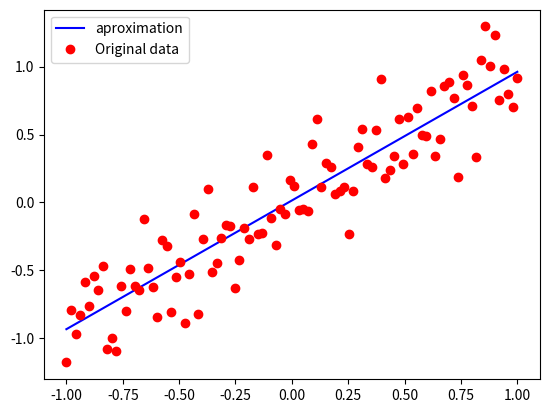

Reproduce this figure in Python.
# -*- coding: utf-8 -*-
"""
Éditeur de Spyder

Ceci est un script temporaire.
"""

import matplotlib.pyplot as plt
import numpy as np


# Gradient du paramètre m
def grad_a(a, b, X, Y):
    return sum(-2 * X * (Y- (a * X + b)) / float(len(X)))

# Gradient du paramètre b
def grad_b(a, b, X, Y):
    return sum(-2 * (Y - (a * X + b)) / float(len(X)))

def gradient_descent(X, Y, epochs, lr):
    a = 0
    b = 0
    for e in range(epochs):
        a = a - lr * grad_a(a, b, X, Y)
        b = b - lr * grad_b(a, b, X, Y)
    return a, b

if __name__ == '__main__':
    # Génération du jeu de données
    np.random.seed(13)
    X = np.linspace(-1, 1, 100) 
    Y = X + np.random.normal(0, 0.25, 100)

    # Exécution de l'algorithme
    a, b = gradient_descent(X, Y, epochs=1000, lr=0.01)

    # Visualisation de la droite avec les valeurs de m et b trouvées par descente de gradient
    y_predict = np.array(a*X + b)
    plt.plot(X, y_predict, 'b',label='aproximation')
    plt.plot(X, Y, 'ro',label='Original data')
    plt.legend()
    plt.show()
    
    #val = np.array(a*X + b)


    print("err :", np.mean(Y-y_predict))